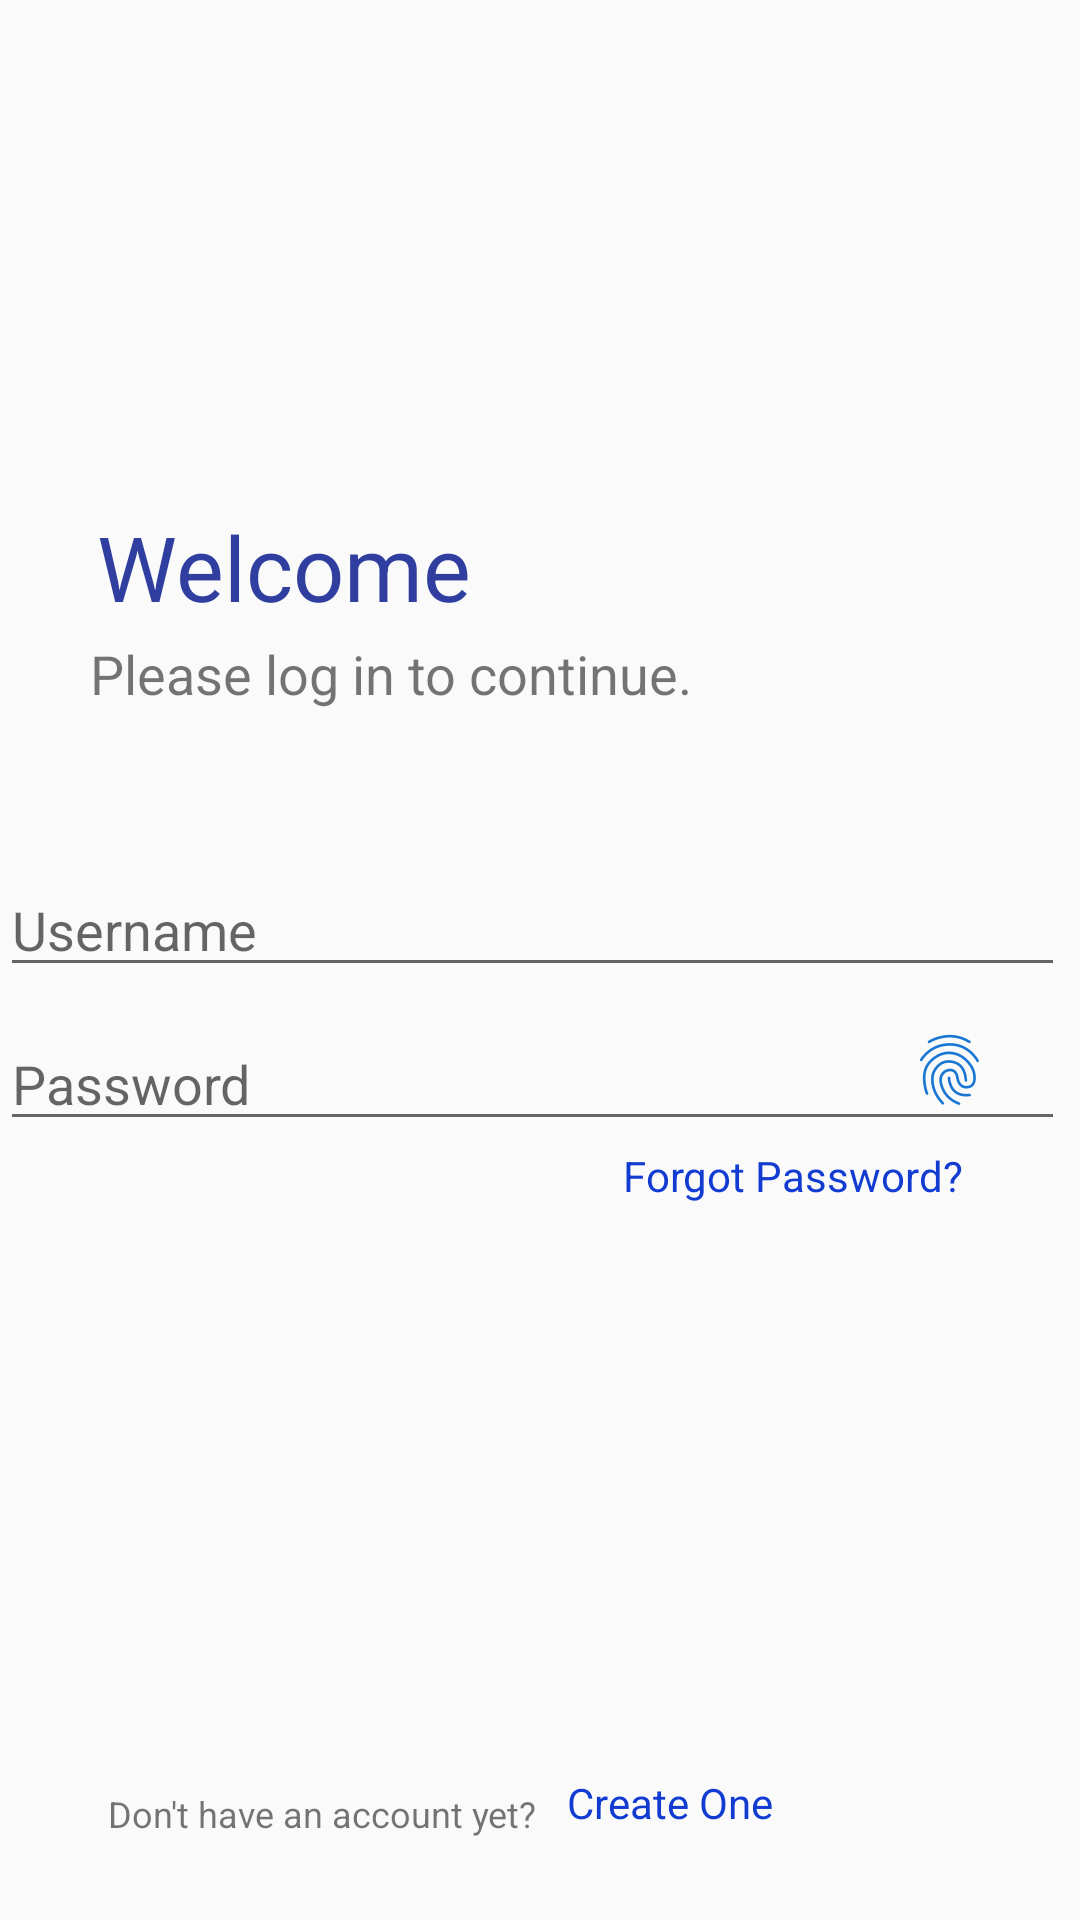

The Android layout XML behind this screen, and the referenced resources:
<!-- AndroidManifest.xml: application theme AppTheme -->
<!-- res/layout/activity_login.xml -->
<?xml version="1.0" encoding="utf-8"?>
<android.support.constraint.ConstraintLayout xmlns:android="http://schemas.android.com/apk/res/android"
    xmlns:app="http://schemas.android.com/apk/res-auto"
    xmlns:tools="http://schemas.android.com/tools"
    android:layout_width="match_parent"
    android:layout_height="match_parent"
    tools:context=".Login">

    <ImageView
        android:id="@+id/imgApp"
        android:layout_width="82dp"
        android:layout_height="96dp"
        android:layout_marginStart="8dp"
        android:layout_marginLeft="8dp"
        android:layout_marginTop="8dp"
        android:layout_marginEnd="8dp"
        android:layout_marginRight="8dp"
        android:layout_marginBottom="8dp"
        app:layout_constraintBottom_toTopOf="@+id/welcomeTxt"
        app:layout_constraintEnd_toEndOf="parent"
        app:layout_constraintHorizontal_bias="0.095"
        app:layout_constraintStart_toStartOf="parent"
        app:layout_constraintTop_toTopOf="parent"
        app:layout_constraintVertical_bias="0.858"
        app:srcCompat="@drawable/img_logo" />

    <TextView
        android:id="@+id/welcomeTxt"
        android:layout_width="wrap_content"
        android:layout_height="wrap_content"
        android:layout_marginStart="8dp"
        android:layout_marginLeft="8dp"
        android:layout_marginTop="8dp"
        android:layout_marginEnd="8dp"
        android:layout_marginRight="8dp"
        android:layout_marginBottom="8dp"
        android:text="Welcome"
        android:textColor="@color/colorPrimaryDark1"
        android:textSize="30sp"
        app:layout_constraintBottom_toBottomOf="parent"
        app:layout_constraintEnd_toEndOf="parent"
        app:layout_constraintHorizontal_bias="0.111"
        app:layout_constraintStart_toStartOf="parent"
        app:layout_constraintTop_toTopOf="parent"
        app:layout_constraintVertical_bias="0.275" />

    <TextView
        android:id="@+id/logInView"
        android:layout_width="wrap_content"
        android:layout_height="wrap_content"
        android:layout_marginStart="8dp"
        android:layout_marginLeft="8dp"
        android:layout_marginTop="8dp"
        android:layout_marginEnd="8dp"
        android:layout_marginRight="8dp"
        android:layout_marginBottom="8dp"
        android:text="Please log in to continue."
        android:textSize="18sp"
        app:layout_constraintBottom_toBottomOf="parent"
        app:layout_constraintEnd_toEndOf="parent"
        app:layout_constraintHorizontal_bias="0.153"
        app:layout_constraintStart_toStartOf="parent"
        app:layout_constraintTop_toTopOf="parent"
        app:layout_constraintVertical_bias="0.341" />

    <EditText
        android:id="@+id/username"
        android:layout_width="355dp"
        android:layout_height="wrap_content"
        android:layout_marginStart="8dp"
        android:layout_marginLeft="8dp"
        android:layout_marginTop="8dp"
        android:layout_marginEnd="8dp"
        android:layout_marginRight="8dp"
        android:layout_marginBottom="8dp"
        android:ems="10"
        android:hint="Username"
        android:inputType="textPersonName"
        app:layout_constraintBottom_toBottomOf="parent"
        app:layout_constraintEnd_toEndOf="parent"
        app:layout_constraintHorizontal_bias="0.75"
        app:layout_constraintStart_toStartOf="parent"
        app:layout_constraintTop_toTopOf="parent"
        app:layout_constraintVertical_bias="0.48" />

    <EditText
        android:id="@+id/password"
        android:layout_width="355dp"
        android:layout_height="wrap_content"
        android:layout_marginStart="8dp"
        android:layout_marginLeft="8dp"
        android:layout_marginTop="8dp"
        android:layout_marginEnd="8dp"
        android:layout_marginRight="8dp"
        android:layout_marginBottom="8dp"
        android:layout_weight="1"
        android:ems="10"
        android:hint="Password"
        android:inputType="textPassword"
        app:layout_constraintBottom_toBottomOf="parent"
        app:layout_constraintEnd_toEndOf="parent"
        app:layout_constraintHorizontal_bias="0.75"
        app:layout_constraintStart_toStartOf="parent"
        app:layout_constraintTop_toTopOf="parent"
        app:layout_constraintVertical_bias="0.568" />

    <ImageView
        android:id="@+id/fingerImg"
        android:layout_width="31dp"
        android:layout_height="24dp"
        android:layout_marginStart="8dp"
        android:layout_marginLeft="8dp"
        android:layout_marginTop="8dp"
        android:layout_marginEnd="8dp"
        android:layout_marginRight="8dp"
        android:layout_marginBottom="8dp"
        android:layout_weight="1"
        app:layout_constraintBottom_toBottomOf="parent"
        app:layout_constraintEnd_toEndOf="parent"
        app:layout_constraintHorizontal_bias="0.936"
        app:layout_constraintStart_toStartOf="parent"
        app:layout_constraintTop_toTopOf="parent"
        app:layout_constraintVertical_bias="0.561"
        app:srcCompat="@drawable/icn_finger_print" />

    <Button
        android:id="@+id/loginBtn"
        android:layout_width="120dp"
        android:layout_height="60dp"
        android:layout_marginStart="8dp"
        android:layout_marginLeft="8dp"
        android:layout_marginTop="8dp"
        android:layout_marginEnd="8dp"
        android:layout_marginRight="8dp"
        android:layout_marginBottom="8dp"
        android:background="@drawable/login"
        android:textColor="@color/common_google_signin_btn_text_dark_default"
        app:layout_constraintBottom_toBottomOf="parent"
        app:layout_constraintEnd_toEndOf="parent"
        app:layout_constraintHorizontal_bias="0.109"
        app:layout_constraintStart_toStartOf="parent"
        app:layout_constraintTop_toTopOf="parent"
        app:layout_constraintVertical_bias="0.765" />

    <Button
        android:id="@+id/forgotBtn"
        style="@style/Widget.MaterialComponents.Button.TextButton"
        android:layout_width="163dp"
        android:layout_height="30dp"
        android:layout_marginStart="8dp"
        android:layout_marginLeft="8dp"
        android:layout_marginTop="8dp"
        android:layout_marginEnd="8dp"
        android:layout_marginRight="8dp"
        android:layout_marginBottom="8dp"
        android:text="Forgot Password?"
        android:textColor="@color/colorPrimary"
        android:textSize="14sp"
        app:layout_constraintBottom_toBottomOf="parent"
        app:layout_constraintEnd_toEndOf="parent"
        app:layout_constraintHorizontal_bias="0.965"
        app:layout_constraintStart_toStartOf="parent"
        app:layout_constraintTop_toTopOf="parent"
        app:layout_constraintVertical_bias="0.621" />

    <TextView
        android:id="@+id/NoAccTxt"
        android:layout_width="wrap_content"
        android:layout_height="wrap_content"
        android:layout_marginStart="36dp"
        android:layout_marginLeft="36dp"
        android:layout_marginTop="8dp"
        android:layout_marginBottom="8dp"
        android:layout_weight="1"
        android:gravity="center"
        android:text="Don't have an account yet?"
        android:textSize="12sp"
        app:layout_constraintBottom_toBottomOf="parent"
        app:layout_constraintStart_toStartOf="parent"
        app:layout_constraintTop_toTopOf="parent"
        app:layout_constraintVertical_bias="0.968" />

    <Button
        android:id="@+id/regBtn"
        style="@style/Widget.MaterialComponents.Button.TextButton"
        android:layout_width="wrap_content"
        android:layout_height="wrap_content"
        android:layout_marginTop="8dp"
        android:layout_marginBottom="8dp"
        android:layout_weight="1"
        android:text="Create One"
        android:textAllCaps="false"
        android:textColor="@color/colorPrimary"
        android:textSize="14sp"
        app:layout_constraintBottom_toBottomOf="parent"
        app:layout_constraintStart_toEndOf="@+id/NoAccTxt"
        app:layout_constraintTop_toTopOf="parent"
        app:layout_constraintVertical_bias="0.988" />

</android.support.constraint.ConstraintLayout>
<!-- resources referenced by this layout -->
<resources>
  <color name="colorPrimary">#113BD1</color>
  <color name="colorPrimaryDark1">#303F9F</color>
  <!-- drawable icn_finger_print: png bitmap (drawable, 11915 bytes) -->
  <style name="AppTheme" parent="Theme.AppCompat.Light.DarkActionBar">
          
          <item name="colorPrimary">@color/colorPrimary</item>
          <item name="colorPrimaryDark">@color/colorPrimaryDark</item>
          <item name="colorAccent">@color/colorAccent</item>
          <item name="windowActionBar">false</item>
          <item name="windowNoTitle">true</item>
      </style>
  <color name="colorPrimaryDark">#00574B</color>
  <color name="colorAccent">#1976D2</color>
</resources>
